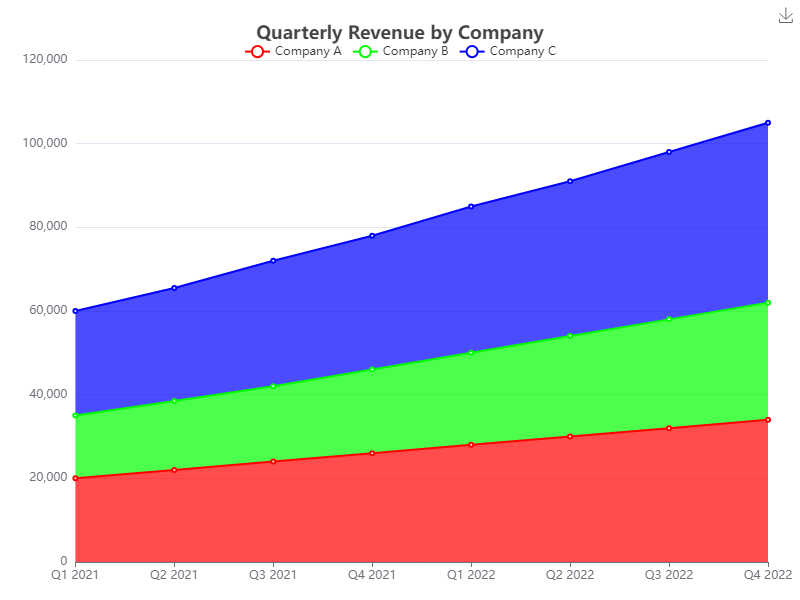

Values plotted in this chart, from the file beside it:
Quarter, CompanyA, CompanyB, CompanyC
Q1 2021, 20000, 15000, 25000
Q2 2021, 22000, 16500, 27000
Q3 2021, 24000, 18000, 30000
Q4 2021, 26000, 20000, 32000
Q1 2022, 28000, 22000, 35000
Q2 2022, 30000, 24000, 37000
Q3 2022, 32000, 26000, 40000
Q4 2022, 34000, 28000, 43000
